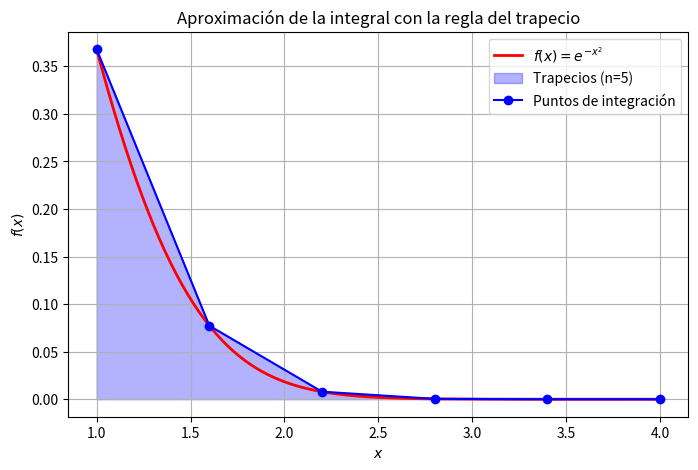

This chart was generated by the following Python code:
import numpy as np
import matplotlib.pyplot as plt

# Definimos la función a integrar
def f(x):
    return np.exp(-x**2)   # ← cambio de función

# Implementación de la regla del trapecio
def trapezoidal_rule(a, b, n):
    x = np.linspace(a, b, n+1)
    y = f(x)
    h = (b - a) / n
    integral = (h / 2) * (y[0] + 2 * sum(y[1:n]) + y[n])
    return integral, x, y

# Parámetros de integración
a, b = 1, 4

# Valor "exacto" aproximado (muy fino para comparar)
x_ref = np.linspace(a, b, 10000)
y_ref = f(x_ref)
exacta = np.sum((y_ref[:-1] + y_ref[1:]) * (x_ref[1] - x_ref[0]) / 2)

print(f"Valor de referencia: {exacta:.6f}\n")

# Valores de n
n_values = [5, 10, 15]

# Gráfica base
x_fine = np.linspace(a, b, 100)
y_fine = f(x_fine)

plt.figure(figsize=(8, 5))
plt.plot(x_fine, y_fine, 'r-', label=r'$f(x) = e^{-x^2}$', linewidth=2)

# Ciclo para n
for n in n_values:
    integral_approx, x_vals, y_vals = trapezoidal_rule(a, b, n)
    error = abs(exacta - integral_approx)

    print(f"n = {n}")
    print(f"Integral aproximada: {integral_approx:.6f}")
    print(f"Error absoluto: {error:.6f}\n")

    # Graficamos solo n=5 para claridad
    if n == 5:
        plt.fill_between(x_vals, y_vals, alpha=0.3, color='blue', label="Trapecios (n=5)")
        plt.plot(x_vals, y_vals, 'bo-', label="Puntos de integración")

# Etiquetas y leyenda
plt.xlabel("$x$")
plt.ylabel("$f(x)$")
plt.title("Aproximación de la integral con la regla del trapecio")
plt.legend()
plt.grid()

plt.savefig("trapecio.png")
plt.show()
